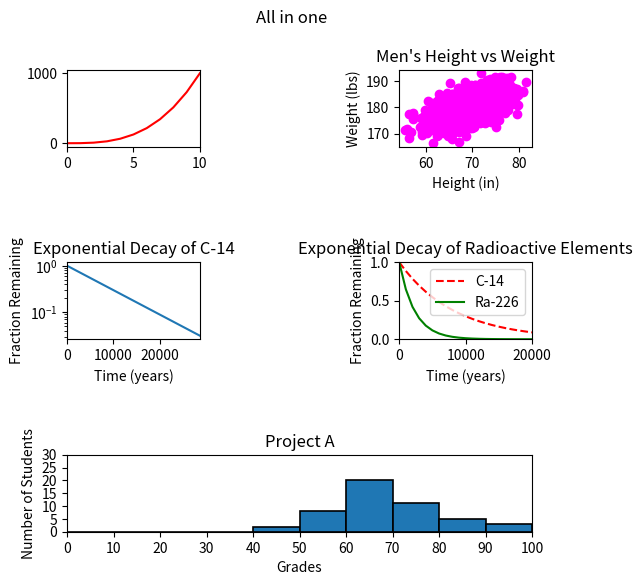

Recreate this plot in Python.
#!/usr/bin/env python3
import numpy as np
import matplotlib.pyplot as plt

y0 = np.arange(0, 11) ** 3
mean = [69, 0]
cov = [[15, 8], [8, 15]]
np.random.seed(5)
x1, y1 = np.random.multivariate_normal(mean, cov, 2000).T
y1 += 180
x2 = np.arange(0, 28651, 5730)
r2 = np.log(0.5)
t2 = 5730
y2 = np.exp((r2 / t2) * x2)

x3 = np.arange(0, 21000, 1000)
r3 = np.log(0.5)
t31 = 5730
t32 = 1600
y31 = np.exp((r3 / t31) * x3)
y32 = np.exp((r3 / t32) * x3)
np.random.seed(5)
student_grades = np.random.normal(68, 15, 50)

fig = plt.figure(figsize=(6, 6))
fig.suptitle("All in one")
grid = plt.GridSpec(3, 2, wspace=1.5, hspace=1.5)

ax1 = fig.add_subplot(grid[0, 0])
plt.xlim(0, 10)
plt.plot(y0, "r")

ax2 = fig.add_subplot(grid[0, 1])
plt.xlabel('Height (in)')
plt.ylabel('Weight (lbs)')
plt.title("Men's Height vs Weight")
plt.scatter(x1, y1, c="magenta")

ax3 = fig.add_subplot(grid[1, 0])
plt.title("Exponential Decay of C-14")
plt.xlabel("Time (years)")
plt.ylabel("Fraction Remaining")
plt.yscale('log')
plt.xlim(0, 28650)
plt.plot(x2, y2)

ax4 = fig.add_subplot(grid[1, 1])
plt.title("Exponential Decay of Radioactive Elements")
plt.xlabel("Time (years)")
plt.ylabel("Fraction Remaining")
plt.xlim(0, 20000)
plt.ylim(0, 1)
plt.plot(x3, y31, 'r', linestyle="dashed", label="C-14")
plt.plot(x3, y32, 'g', label="Ra-226")
plt.legend()

ax5 = fig.add_subplot(grid[2, :2])
plt.xlim(0, 100)
plt.ylim(0, 30)
xLimit = np.arange(0, 110, 10)
yLimit = np.arange(0, 35, 5)
plt.xticks(xLimit)
plt.yticks(yLimit)
plt.title("Project A")
plt.xlabel("Grades")
plt.ylabel("Number of Students")
plt.hist(student_grades, bins=xLimit, edgecolor='black', linewidth=1.2)
plt.show()
